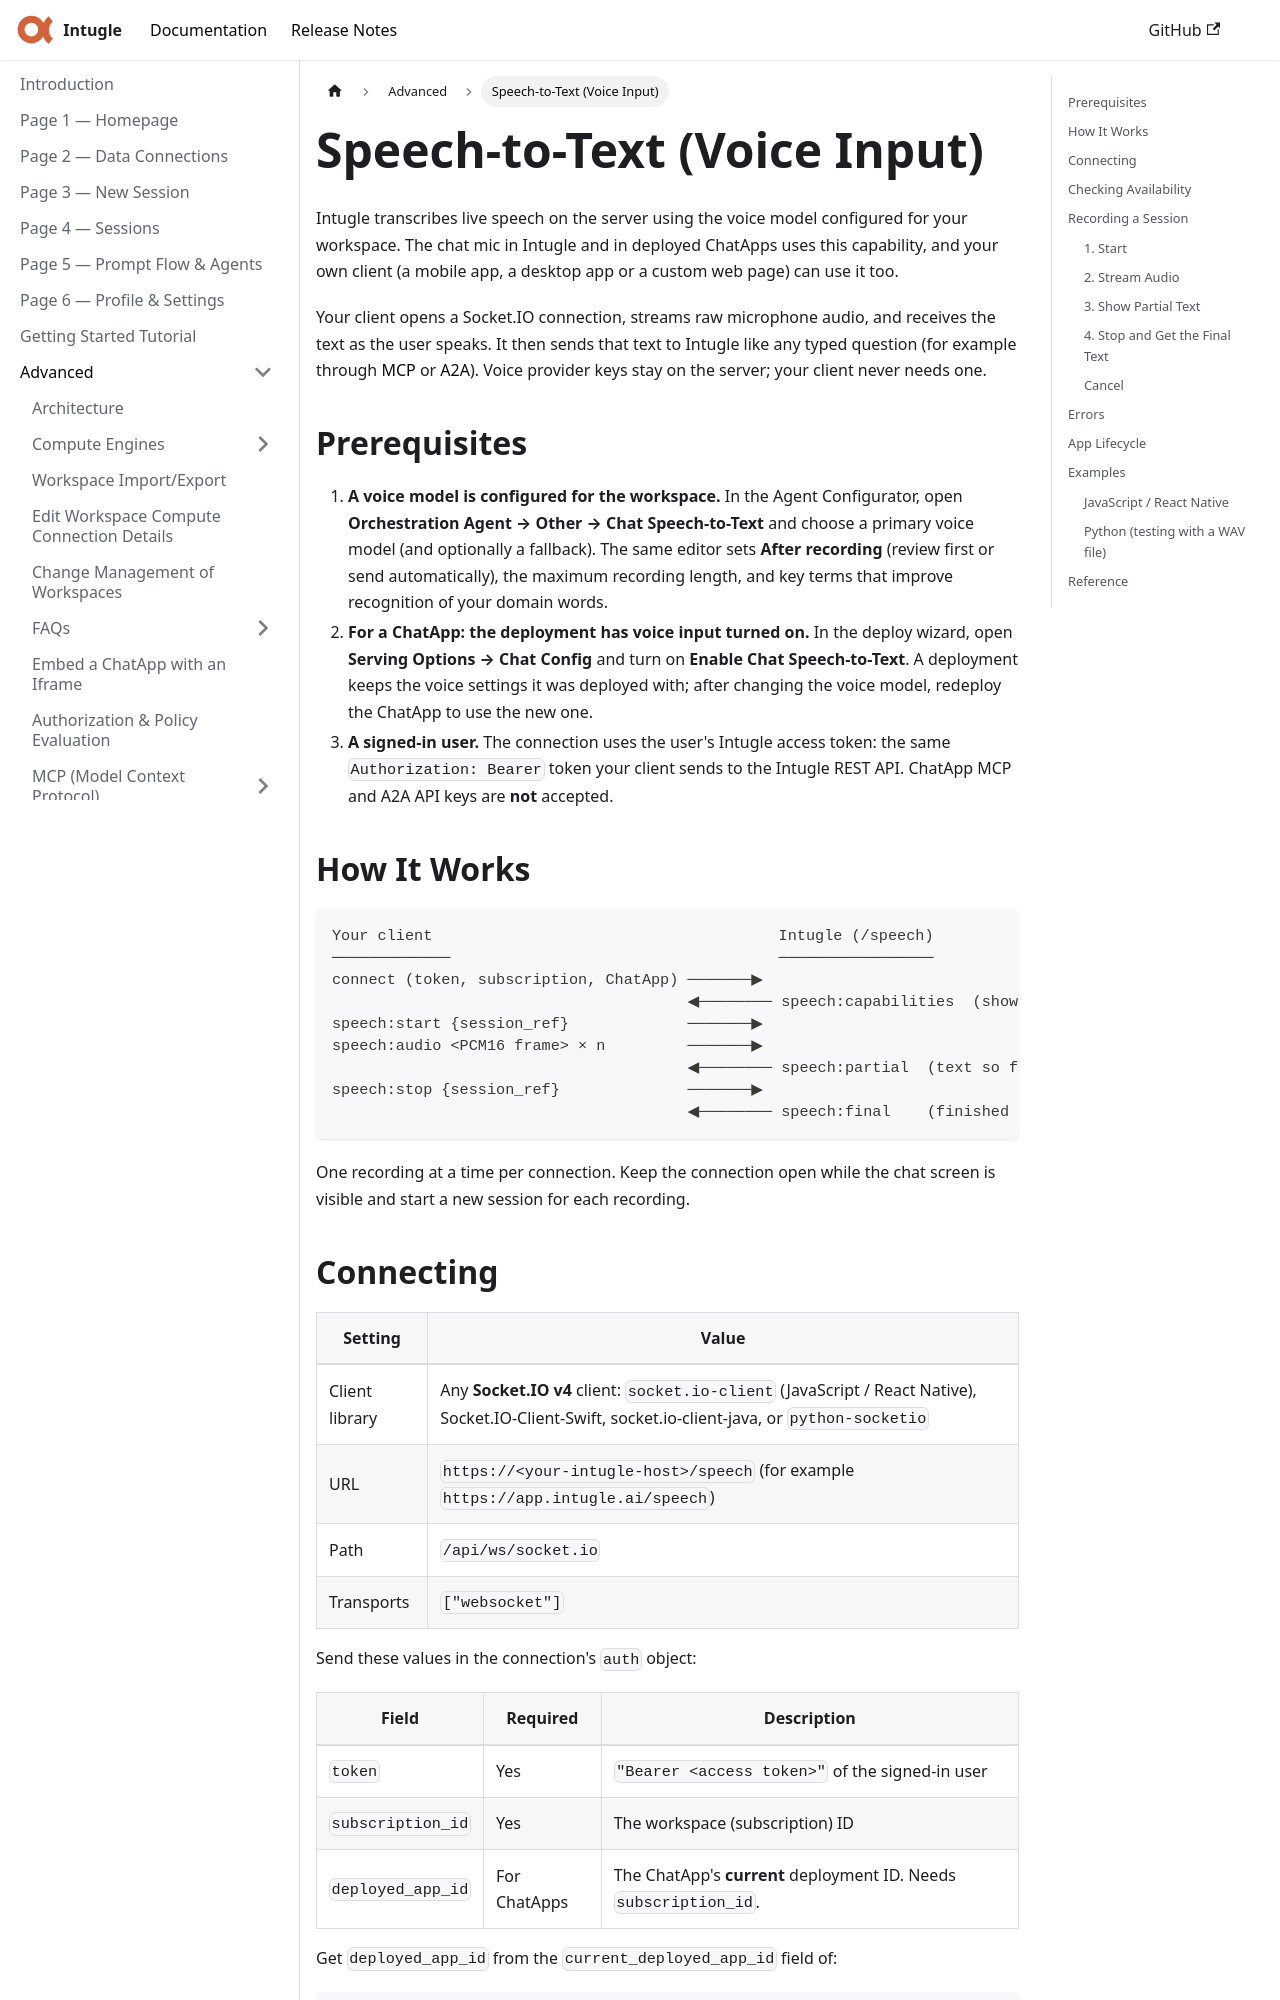

repository: Intugle/Intugle-documentation · page: advanced/speech-to-text/index.html · generator: docusaurus

---
title: Speech-to-Text (Voice Input)
sidebar_position: 8
---

# Speech-to-Text (Voice Input)

Intugle transcribes live speech on the server using the voice model configured for your workspace. The chat mic in Intugle and in deployed ChatApps uses this capability, and your own client (a mobile app, a desktop app or a custom web page) can use it too.

Your client opens a Socket.IO connection, streams raw microphone audio, and receives the text as the user speaks. It then sends that text to Intugle like any typed question (for example through [MCP](./mcp/overview.md) or [A2A](./a2a/overview.md)). Voice provider keys stay on the server; your client never needs one.

## Prerequisites

1. **A voice model is configured for the workspace.** In the Agent Configurator, open **Orchestration Agent → Other → Chat Speech-to-Text** and choose a primary voice model (and optionally a fallback). The same editor sets **After recording** (review first or send automatically), the maximum recording length, and key terms that improve recognition of your domain words.
2. **For a ChatApp: the deployment has voice input turned on.** In the deploy wizard, open **Serving Options → Chat Config** and turn on **Enable Chat Speech-to-Text**. A deployment keeps the voice settings it was deployed with; after changing the voice model, redeploy the ChatApp to use the new one.
3. **A signed-in user.** The connection uses the user's Intugle access token: the same `Authorization: Bearer` token your client sends to the Intugle REST API. ChatApp MCP and A2A API keys are **not** accepted.

## How It Works

```
Your client                                      Intugle (/speech)
─────────────                                    ─────────────────
connect (token, subscription, ChatApp) ───────▶
                                       ◀──────── speech:capabilities  (show or hide the mic)
speech:start {session_ref}             ───────▶
speech:audio <PCM16 frame> × n         ───────▶
                                       ◀──────── speech:partial  (text so far, repeatedly)
speech:stop {session_ref}              ───────▶
                                       ◀──────── speech:final    (finished text)
```

One recording at a time per connection. Keep the connection open while the chat screen is visible and start a new session for each recording.
